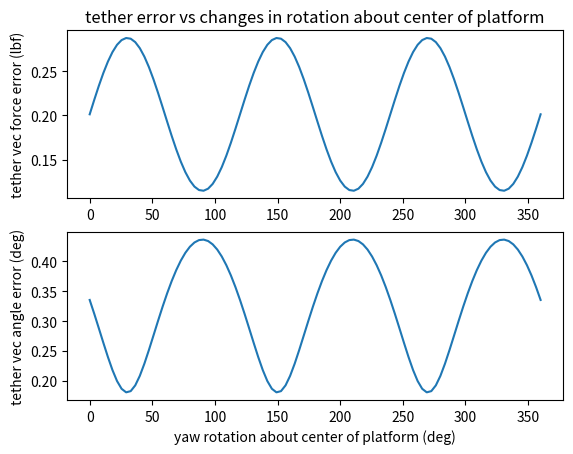

Here is the Python script that generated this plot: (Note: this script raises an exception after producing the figure.)
# this checks the error that comes from the tethers not being connected at one point and solving for the tether forces
# by translating each vector radially from the anchor point to the center until they touch. It then applies those tether
# forces to the original attachment vectors
# this model's major assumptions is that the waist is circular, the tether connection triad on the user is always
import numpy as np
from scipy.optimize import fsolve
import matplotlib.pyplot as plt
from mpl_toolkits.mplot3d import Axes3D


def equations(p, a, b, c, r):
    x, y, z = p
    return (
        x**2 + (y-(2-r))**2 + z**2 - a**2,
        (x-(2-r)*np.cos(210*np.pi/180))**2 + (y-(2-r)*np.sin(210*np.pi/180))**2 + z**2 - b**2,
        (x-(2-r)*np.cos(330*np.pi/180))**2 + (y-(2-r)*np.sin(330*np.pi/180))**2 + z**2 - c**2
    )


def calculate_apex(a, b, c, r):
    initial_guess = [2, 2, 4]  # Start with a point above the base
    temp = fsolve(equations, initial_guess, args=(a, b, c, r))
    apex = [[temp[0]], [temp[1]], [temp[2]]]
    return apex


def calculate_tether_forces(apex, mass, r):
    teth1_vec = np.array(apex) - np.array([[0], [(2-r)], [0]])
    teth2_vec = np.array(apex) - np.array([[(2-r)*np.cos(210*np.pi/180)], [(2-r)*np.sin(210*np.pi/180)], [0]])
    teth3_vec = np.array(apex) - np.array([[(2-r)*np.cos(330*np.pi/180)], [(2-r)*np.sin(330*np.pi/180)], [0]])
    teth1_hat = teth1_vec/np.linalg.norm(teth1_vec)
    teth2_hat = teth2_vec/np.linalg.norm(teth2_vec)
    teth3_hat = teth3_vec/np.linalg.norm(teth3_vec)
    M1 = np.array([[teth1_hat[0][0], teth2_hat[0][0], teth3_hat[0][0]],
                   [teth1_hat[1][0], teth2_hat[1][0], teth3_hat[1][0]],
                   [teth1_hat[2][0], teth2_hat[2][0], teth3_hat[2][0]]])
    M2 = np.array([[0],[0],[mass]])
    f = np.dot(np.linalg.inv(M1), M2)
    return f


# this is in base frame
def calculate_tether_length(COM, r):
    teth1_attach_loc = np.array(COM) + np.array([[0.0], [r], [0.0]])
    teth2_attach_loc = np.array(COM) + np.array([[r*np.cos(210*np.pi/180)], [r*np.sin(210*np.pi/180)], [0]])
    teth3_attach_loc = np.array(COM) + np.array([[r*np.cos(330*np.pi/180)], [r*np.sin(330*np.pi/180)], [0]])
    teth_lengths = np.array([[0.0], [0.0], [0.0]])
    teth_lengths[0] = np.linalg.norm(teth1_attach_loc - np.array([[0.0], [2.0], [0.0]]))
    teth_lengths[1] = np.linalg.norm(teth2_attach_loc - np.array([[2*np.cos(210*np.pi/180)], [2*np.sin(210*np.pi/180)], [0]]))
    teth_lengths[2] = np.linalg.norm(teth3_attach_loc - np.array([[2*np.cos(330*np.pi/180)], [2*np.sin(330*np.pi/180)], [0]]))
    return teth_lengths

def calculate_applied_torque(COM, theta, psi, f, r):
    # _bf signifies body frame
    teth1_attach_loc_bf = np.array(COM) + np.array([[0.0], [r], [0.0]])
    teth2_attach_loc_bf = np.array(COM) + np.array([[r*np.cos(210*np.pi/180)], [r*np.sin(210*np.pi/180)], [0]])
    teth3_attach_loc_bf = np.array(COM) + np.array([[r*np.cos(330*np.pi/180)], [r*np.sin(330*np.pi/180)], [0]])
    # _basef signifies base frame
    r2 = np.array([[np.cos(theta), 0,  -np.sin(theta)],
                   [0,             1,  0],
                   [np.sin(theta), 0,  np.cos(theta)]])
    r3 = np.array([[np.cos(psi),  np.sin(psi), 0],
                   [-np.sin(psi), np.cos(psi), 0],
                   [0,            0,           1]])
    # rotate z to align y-axis, rotate y-axis and rotate z again to get to base frame
    rot = np.linalg.inv(r3) @ np.linalg.inv(r2) @ r3
    teth1_attach_loc_basef = rot @ teth1_attach_loc_bf
    teth2_attach_loc_basef = rot @ teth2_attach_loc_bf
    teth3_attach_loc_basef = rot @ teth3_attach_loc_bf

    teth1_init_vec = np.array([[0.0], [2.0], [0.0]]) - teth1_attach_loc_basef
    teth2_init_vec = np.array([[2*np.cos(210*np.pi/180)], [2*np.sin(210*np.pi/180)], [0]]) - teth2_attach_loc_basef
    teth3_init_vec = np.array([[2*np.cos(330*np.pi/180)], [2*np.sin(330*np.pi/180)], [0]]) - teth3_attach_loc_basef
    teth1_vec = f[0][0]*(teth1_init_vec/np.linalg.norm(teth1_init_vec))
    teth2_vec = f[1][0]*(teth2_init_vec/np.linalg.norm(teth2_init_vec))
    teth3_vec = f[2][0]*(teth3_init_vec/np.linalg.norm(teth3_init_vec))
    teth1_vec = teth1_vec[:, 0]
    teth2_vec = teth2_vec[:, 0]
    teth3_vec = teth3_vec[:, 0]

    COM_basef = rot @ COM

    r1_vec = teth1_attach_loc_basef - COM_basef
    r2_vec = teth2_attach_loc_basef - COM_basef
    r3_vec = teth3_attach_loc_basef - COM_basef
    r1_vec = r1_vec[:, 0]
    r2_vec = r2_vec[:, 0]
    r3_vec = r3_vec[:, 0]

    torque1_vec = np.cross(r1_vec, teth1_vec)
    torque2_vec = np.cross(r2_vec, teth2_vec)
    torque3_vec = np.cross(r3_vec, teth3_vec)

    torque_vec = torque1_vec + torque2_vec + torque3_vec

    return torque_vec

# hip rotation incorporated here for "true" hip movement
def calculate_tether_error(COM, theta, psi, f, mass, r):
    # _bf signifies body frame
    teth1_attach_loc_bf = np.array(COM) + np.array([[0.0], [r], [0.0]])
    teth2_attach_loc_bf = np.array(COM) + np.array([[r*np.cos(210*np.pi/180)], [r*np.sin(210*np.pi/180)], [0]])
    teth3_attach_loc_bf = np.array(COM) + np.array([[r*np.cos(330*np.pi/180)], [r*np.sin(330*np.pi/180)], [0]])
    # _basef signifies base frame
    r2 = np.array([[np.cos(theta), 0,  -np.sin(theta)],
                   [0,             1,  0],
                   [np.sin(theta), 0,  np.cos(theta)]])
    r3 = np.array([[np.cos(psi),  np.sin(psi), 0],
                   [-np.sin(psi), np.cos(psi), 0],
                   [0,            0,           1]])
    # rotate z to align y-axis, rotate y-axis and rotate z again to get to base frame
    rot = np.linalg.inv(r3) @ np.linalg.inv(r2) @ r3
    teth1_attach_loc_basef = rot @ teth1_attach_loc_bf
    teth2_attach_loc_basef = rot @ teth2_attach_loc_bf
    teth3_attach_loc_basef = rot @ teth3_attach_loc_bf

    teth1_init_vec = np.array([[0.0], [2.0], [0.0]]) - teth1_attach_loc_basef
    teth2_init_vec = np.array([[2*np.cos(210*np.pi/180)], [2*np.sin(210*np.pi/180)], [0]]) - teth2_attach_loc_basef
    teth3_init_vec = np.array([[2*np.cos(330*np.pi/180)], [2*np.sin(330*np.pi/180)], [0]]) - teth3_attach_loc_basef
    teth1_vec = f[0][0]*(teth1_init_vec/np.linalg.norm(teth1_init_vec))
    teth2_vec = f[1][0]*(teth2_init_vec/np.linalg.norm(teth2_init_vec))
    teth3_vec = f[2][0]*(teth3_init_vec/np.linalg.norm(teth3_init_vec))

    expected_f_vec = np.array([[0], [0], [-mass]])
    f_vec = teth1_vec + teth2_vec + teth3_vec
    expected_f_vec = expected_f_vec[:, 0]
    f_vec = f_vec[:, 0]

    angle_err = np.acos(np.dot(expected_f_vec, f_vec)/(np.linalg.norm(expected_f_vec)*np.linalg.norm(f_vec)))*(180/np.pi)
    f_err = np.abs(np.linalg.norm(expected_f_vec) - np.linalg.norm(f_vec))

    return f_err, angle_err


def plot_error(psi_vec, f_err, ang_err):
    psi_vec = np.rad2deg(psi_vec)

    plt.figure(1)
    plt.subplot(2,1,1)
    plt.plot(psi_vec, f_err)
    plt.ylabel("tether vec force error (lbf)")
    plt.title("tether error vs changes in rotation about center of platform")
    plt.subplot(2, 1, 2)
    plt.plot(psi_vec, ang_err)
    plt.xlabel("yaw rotation about center of platform (deg)")
    plt.ylabel("tether vec angle error (deg)")
    plt.savefig("plots/hip_tilt_errors.png")

def plot_torque(psi_vec, torque):
    psi_vec = np.rad2deg(psi_vec)
    plt.figure(2)
    plt.plot(psi_vec, torque)
    plt.ylabel("torque applied (lb*ft)")
    plt.title("torque applied vs changes in rotation about center of platform")

def main():
    # persons weight (lb)
    mass = 200.0
    # center of mass vec
    person_h = 3.0
    # assuming waist circumference of 36 inches (3 feet), circular waist
    r = 3 / (2 * np.pi)
    # center of mass in body frame will always be this
    COM_bf = np.array([[0.0], [0.0], [person_h]])
    # y-rot
    theta = np.deg2rad(10.)
    # z-rot
    # psi = np.deg2rad(0.)
    psi_vec = np.deg2rad(np.linspace(0, 360, 100))

    f_err = np.zeros(100)
    ang_err = np.zeros(100)
    torque_vec = np.zeros((3, 100))
    torque = np.zeros(100)
    for (psi, i) in zip(psi_vec, range(100)):
        # rotation matrix using the euler angles to get our base frame COM
        r2 = np.array([[np.cos(theta), 0, -np.sin(theta)],
                       [0, 1, 0],
                       [np.sin(theta), 0, np.cos(theta)]])
        r3 = np.array([[np.cos(psi), np.sin(psi), 0],
                       [-np.sin(psi), np.cos(psi), 0],
                       [0, 0, 1]])
        # rotate z to align y-axis, rotate y-axis and rotate z again to get to base frame
        rot = np.linalg.inv(r3) @ np.linalg.inv(r2) @ r3
        COM_basef = rot @ COM_bf
        # print("actual center of mass: ", COM_basef)

        teth_lengths = calculate_tether_length(COM_basef, r)
        a = teth_lengths[0][0]
        b = teth_lengths[1][0]
        c = teth_lengths[2][0]

        apex = calculate_apex(a, b, c, r)
        # print("tether convergence point: ", apex)
        f = calculate_tether_forces(apex, mass, r)

        f_err[i], ang_err[i] = calculate_tether_error(COM_bf, theta, psi, f, mass, r)
        torque_vec[:, i] = calculate_applied_torque(COM_bf, theta, psi, f, r)
        torque[i] = np.linalg.norm(torque_vec[:, i])


    plot_error(psi_vec, f_err, ang_err)
    plot_torque(psi_vec, torque)
    # print("force error (lb): ", f_err)
    # print("angular error (deg): ", ang_err)
    print(torque)
    plt.show()



if __name__ == "__main__":
    main()
